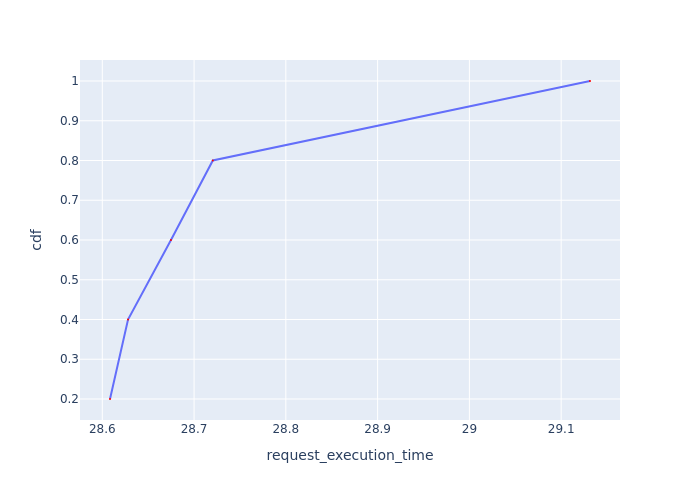

Source data for this figure (header and first rows):
Request Id, request_execution_time, cdf
0_3, 28.61, 0.2
0_1, 28.63, 0.4
0_4, 28.67, 0.6
0_2, 28.72, 0.8
0_0, 29.13, 1.0
